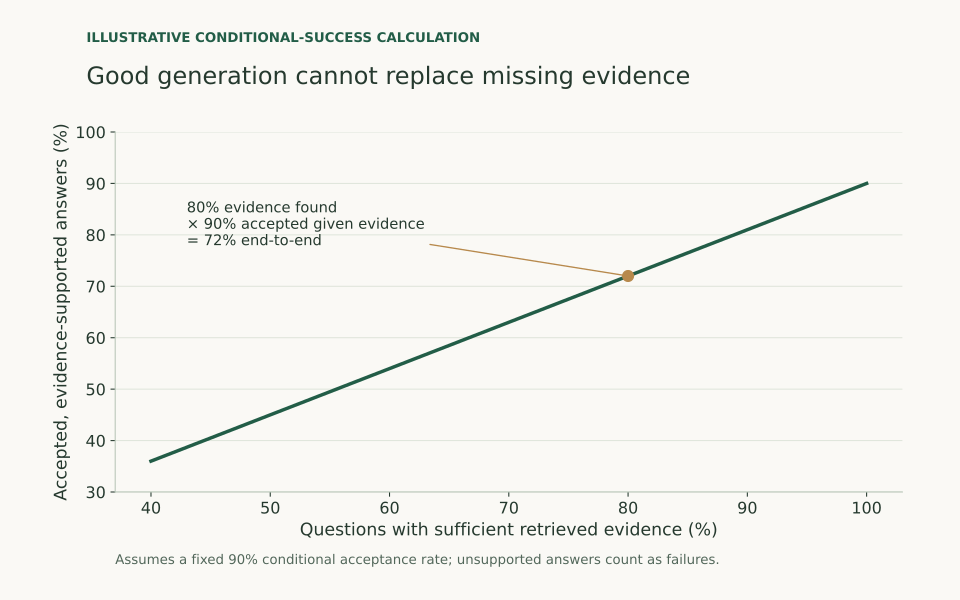

Source data for this figure (header and first rows):
evidence_retrieval_fraction, acceptance_given_evidence, end_to_end_fraction, evidence
0.4, 0.9, 0.36, Illustrative conditional-success model
0.41, 0.9, 0.369, Illustrative conditional-success model
0.42, 0.9, 0.378, Illustrative conditional-success model
0.43, 0.9, 0.387, Illustrative conditional-success model
0.44, 0.9, 0.396, Illustrative conditional-success model
0.45, 0.9, 0.405, Illustrative conditional-success model
0.46, 0.9, 0.414, Illustrative conditional-success model
0.47, 0.9, 0.423, Illustrative conditional-success model
0.48, 0.9, 0.432, Illustrative conditional-success model
0.49, 0.9, 0.441, Illustrative conditional-success model
0.5, 0.9, 0.45, Illustrative conditional-success model
0.51, 0.9, 0.459, Illustrative conditional-success model
0.52, 0.9, 0.468, Illustrative conditional-success model
0.53, 0.9, 0.477, Illustrative conditional-success model
0.54, 0.9, 0.486, Illustrative conditional-success model
0.55, 0.9, 0.495, Illustrative conditional-success model
0.56, 0.9, 0.504, Illustrative conditional-success model
0.57, 0.9, 0.513, Illustrative conditional-success model
0.58, 0.9, 0.522, Illustrative conditional-success model
0.59, 0.9, 0.531, Illustrative conditional-success model
0.6, 0.9, 0.54, Illustrative conditional-success model
0.61, 0.9, 0.549, Illustrative conditional-success model
0.62, 0.9, 0.558, Illustrative conditional-success model
0.63, 0.9, 0.567, Illustrative conditional-success model
0.64, 0.9, 0.576, Illustrative conditional-success model
0.65, 0.9, 0.585, Illustrative conditional-success model
0.66, 0.9, 0.594, Illustrative conditional-success model
0.67, 0.9, 0.603, Illustrative conditional-success model
0.68, 0.9, 0.612, Illustrative conditional-success model
0.69, 0.9, 0.621, Illustrative conditional-success model
0.7, 0.9, 0.63, Illustrative conditional-success model
0.71, 0.9, 0.639, Illustrative conditional-success model
0.72, 0.9, 0.648, Illustrative conditional-success model
0.73, 0.9, 0.657, Illustrative conditional-success model
0.74, 0.9, 0.666, Illustrative conditional-success model
0.75, 0.9, 0.675, Illustrative conditional-success model
0.76, 0.9, 0.684, Illustrative conditional-success model
0.77, 0.9, 0.693, Illustrative conditional-success model
0.78, 0.9, 0.702, Illustrative conditional-success model
0.79, 0.9, 0.711, Illustrative conditional-success model
0.8, 0.9, 0.72, Illustrative conditional-success model
0.81, 0.9, 0.729, Illustrative conditional-success model
0.82, 0.9, 0.738, Illustrative conditional-success model
0.83, 0.9, 0.747, Illustrative conditional-success model
0.84, 0.9, 0.756, Illustrative conditional-success model
0.85, 0.9, 0.765, Illustrative conditional-success model
0.86, 0.9, 0.774, Illustrative conditional-success model
0.87, 0.9, 0.783, Illustrative conditional-success model
0.88, 0.9, 0.792, Illustrative conditional-success model
0.89, 0.9, 0.801, Illustrative conditional-success model
0.9, 0.9, 0.81, Illustrative conditional-success model
0.91, 0.9, 0.819, Illustrative conditional-success model
0.92, 0.9, 0.828, Illustrative conditional-success model
0.93, 0.9, 0.837, Illustrative conditional-success model
0.94, 0.9, 0.846, Illustrative conditional-success model
0.95, 0.9, 0.855, Illustrative conditional-success model
0.96, 0.9, 0.864, Illustrative conditional-success model
0.97, 0.9, 0.873, Illustrative conditional-success model
0.98, 0.9, 0.882, Illustrative conditional-success model
0.99, 0.9, 0.891, Illustrative conditional-success model
... 1 more rows
